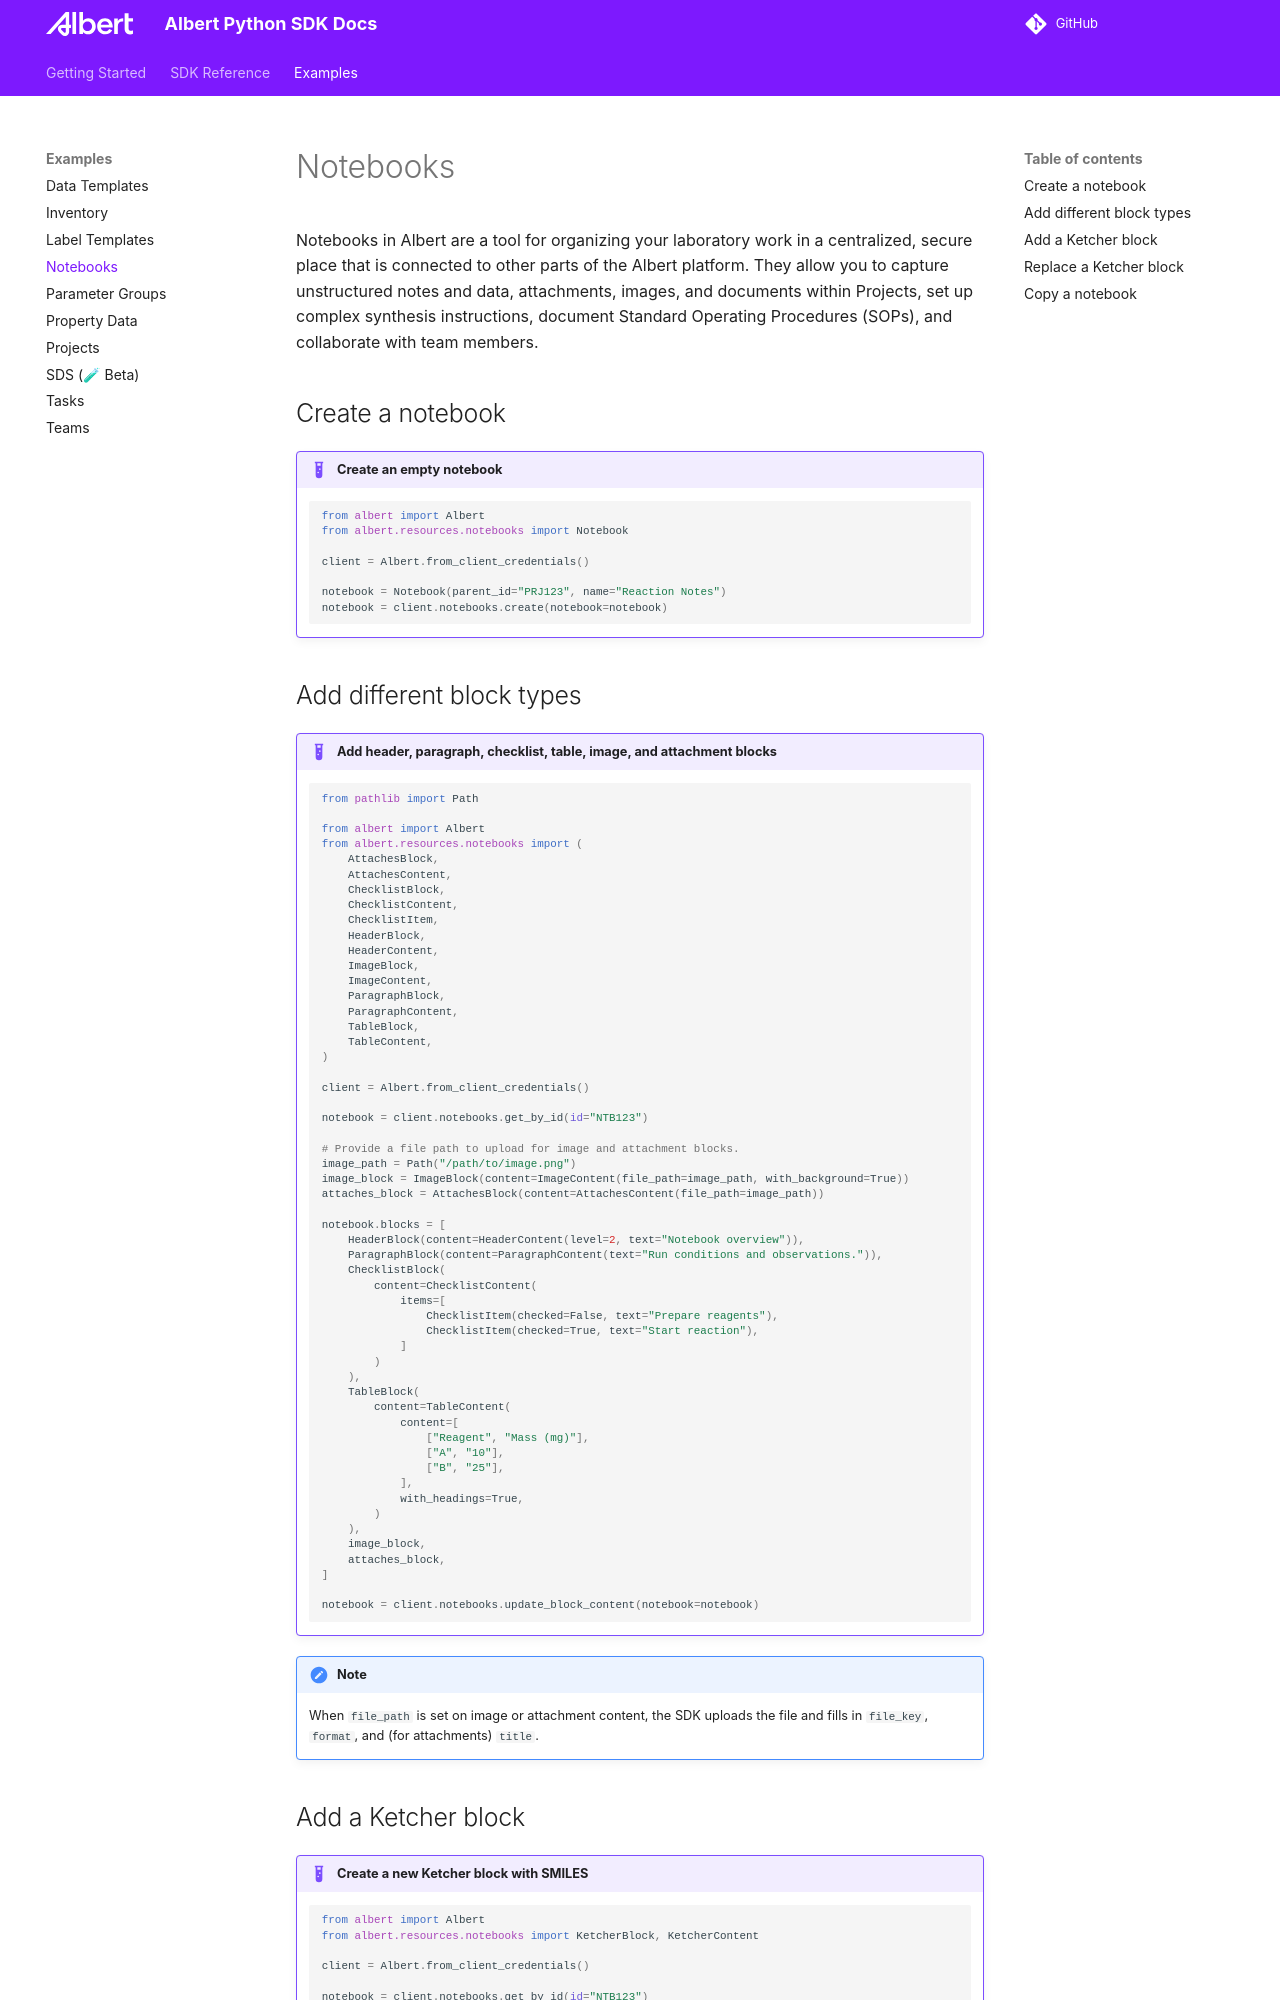

repository: albert-labs/albert-python · page: albert-python/1.76.0/examples/notebook/index.html · generator: mkdocs

# Notebooks

Notebooks in Albert are a tool for organizing your laboratory work in a centralized, secure place that is connected to other parts of the Albert platform. They allow you to capture unstructured notes and data, attachments, images, and documents within Projects, set up complex synthesis instructions, document Standard Operating Procedures (SOPs), and collaborate with team members.

## Create a notebook

!!! example "Create an empty notebook"
    ```python
    from albert import Albert
    from albert.resources.notebooks import Notebook

    client = Albert.from_client_credentials()

    notebook = Notebook(parent_id="PRJ123", name="Reaction Notes")
    notebook = client.notebooks.create(notebook=notebook)
    ```

## Add different block types

!!! example "Add header, paragraph, checklist, table, image, and attachment blocks"
    ```python
    from pathlib import Path

    from albert import Albert
    from albert.resources.notebooks import (
        AttachesBlock,
        AttachesContent,
        ChecklistBlock,
        ChecklistContent,
        ChecklistItem,
        HeaderBlock,
        HeaderContent,
        ImageBlock,
        ImageContent,
        ParagraphBlock,
        ParagraphContent,
        TableBlock,
        TableContent,
    )

    client = Albert.from_client_credentials()

    notebook = client.notebooks.get_by_id(id="NTB123")

    # Provide a file path to upload for image and attachment blocks.
    image_path = Path("/path/to/image.png")
    image_block = ImageBlock(content=ImageContent(file_path=image_path, with_background=True))
    attaches_block = AttachesBlock(content=AttachesContent(file_path=image_path))

    notebook.blocks = [
        HeaderBlock(content=HeaderContent(level=2, text="Notebook overview")),
        ParagraphBlock(content=ParagraphContent(text="Run conditions and observations.")),
        ChecklistBlock(
            content=ChecklistContent(
                items=[
                    ChecklistItem(checked=False, text="Prepare reagents"),
                    ChecklistItem(checked=True, text="Start reaction"),
                ]
            )
        ),
        TableBlock(
            content=TableContent(
                content=[
                    ["Reagent", "Mass (mg)"],
                    ["A", "10"],
                    ["B", "25"],
                ],
                with_headings=True,
            )
        ),
        image_block,
        attaches_block,
    ]

    notebook = client.notebooks.update_block_content(notebook=notebook)
    ```

!!! note
    When `file_path` is set on image or attachment content, the SDK uploads the file and fills in
    `file_key`, `format`, and (for attachments) `title`.
